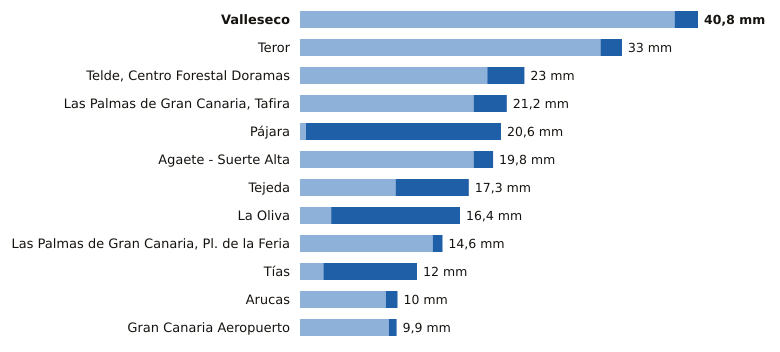

Data behind this chart, as committed beside it:
estacion, provincia, indicativo, mm_6_dias_anteriores, mm_hoy, mm_7_dias, horas_de_hoy
Valleseco, Las Palmas, C665T, 38.4, 2.4, 40.8, 20
Teror, Las Palmas, C656V, 30.8, 2.2, 33.0, 20
Telde, Centro Forestal Doramas, Las Palmas, C648N, 19.2, 3.8, 23.0, 21
Las Palmas de Gran Canaria, Tafira, Las Palmas, C658X, 17.8, 3.4, 21.2, 22
Pájara, Las Palmas, C229J, 0.6, 20.0, 20.6, 21
Agaete - Suerte Alta, Las Palmas, C668V, 17.8, 2.0, 19.8, 20
Tejeda, Las Palmas, C614H, 9.8, 7.5, 17.3, 22
La Oliva, Las Palmas, C258K, 3.2, 13.2, 16.4, 22
Las Palmas de Gran Canaria, Pl. de la Fe…, Las Palmas, C659M, 13.6, 1.0, 14.6, 21
Tías, Las Palmas, C018J, 2.4, 9.6, 12.0, 20
Arucas, Las Palmas, C669B, 8.8, 1.2, 10.0, 20
Gran Canaria Aeropuerto, Las Palmas, C649I, 9.1, 0.8, 9.9, 22
